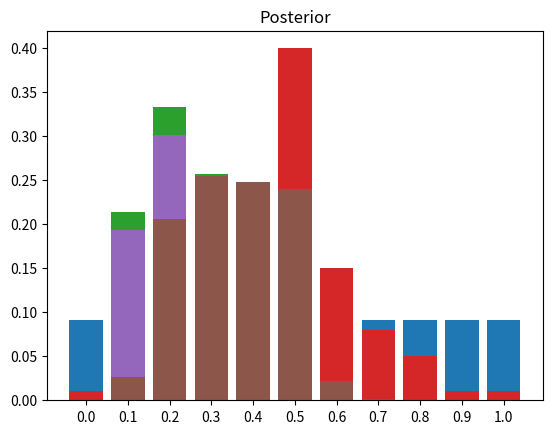

Write the Python code that produced this figure.
import numpy as np
import matplotlib.pyplot as plt
import json
import time
import math

def prior_uniform(n):
    prior = []
    for _ in range(n):
        prior.append(1/n)
    return prior

def combination(xy):
    c = 1
    for n in range(min(xy)):
        c *= xy[0]+xy[1]-n
    c /= math.factorial(min(xy))    
    return c

def likelihood_binomial(observation, value):
    likelihood = []
    MLE = []
    # Likelihood
    c = combination(observation)
    for n in range(len(value)):
        # likeliyhood = binomial distribution formula used on observation
        likelihood.append(c*math.pow(value[n], observation[0])*math.pow(1-value[n], observation[1]))
    
    # MLE
    MLE = []
    n = observation[0]
    for _ in range(2*n-1):
        MLE.append(n)
    return likelihood

def plot(x_axis, y_axis, name):
    y_pos = np.arange(len(x_axis))
    plt.bar(y_pos, y_axis)
    plt.xticks(y_pos, x_axis)
    plt.title(name)
    plt.savefig(name)
    plt.show()

def toss(value, prior, observation):
    likelihood = likelihood_binomial(observation, value)
    posterior = []
    for i in range(len(value)):
        posterior.append(likelihood[i]*prior[i])
    s = sum(posterior)
    for i in range(len(posterior)):
        posterior[i] /= s
    plot(value, prior, "Prior")
    plot(value, likelihood, "Likelihood")
    plot(value, posterior, "Posterior")
    # max = sorted(posterior)[len(posterior)-1]
    max_posterior = max(posterior)
    m = posterior.index(max_posterior)
    print("MAP value(p):", value[m], ", posterior:", max_posterior)

if __name__ == "__main__":
    # let observation[0]: head, observation[1]: tail
    Observation = [2, 8]
    # possible prior value (probability of head: p)
    Values = [0.0, 0.1, 0.2, 0.3, 0.4, 0.5, \
            0.6, 0.7, 0.8, 0.9, 1.0]
    N = len(Values)
    # probability distribution of prior value
    Priors_a = prior_uniform(N)
    Priors_b = [0.01, 0.01, 0.05, 0.08, 0.15, \
            0.4, 0.15, 0.08, 0.05, 0.01, 0.01]
    toss(Values, Priors_a, Observation)
    toss(Values, Priors_b, Observation)